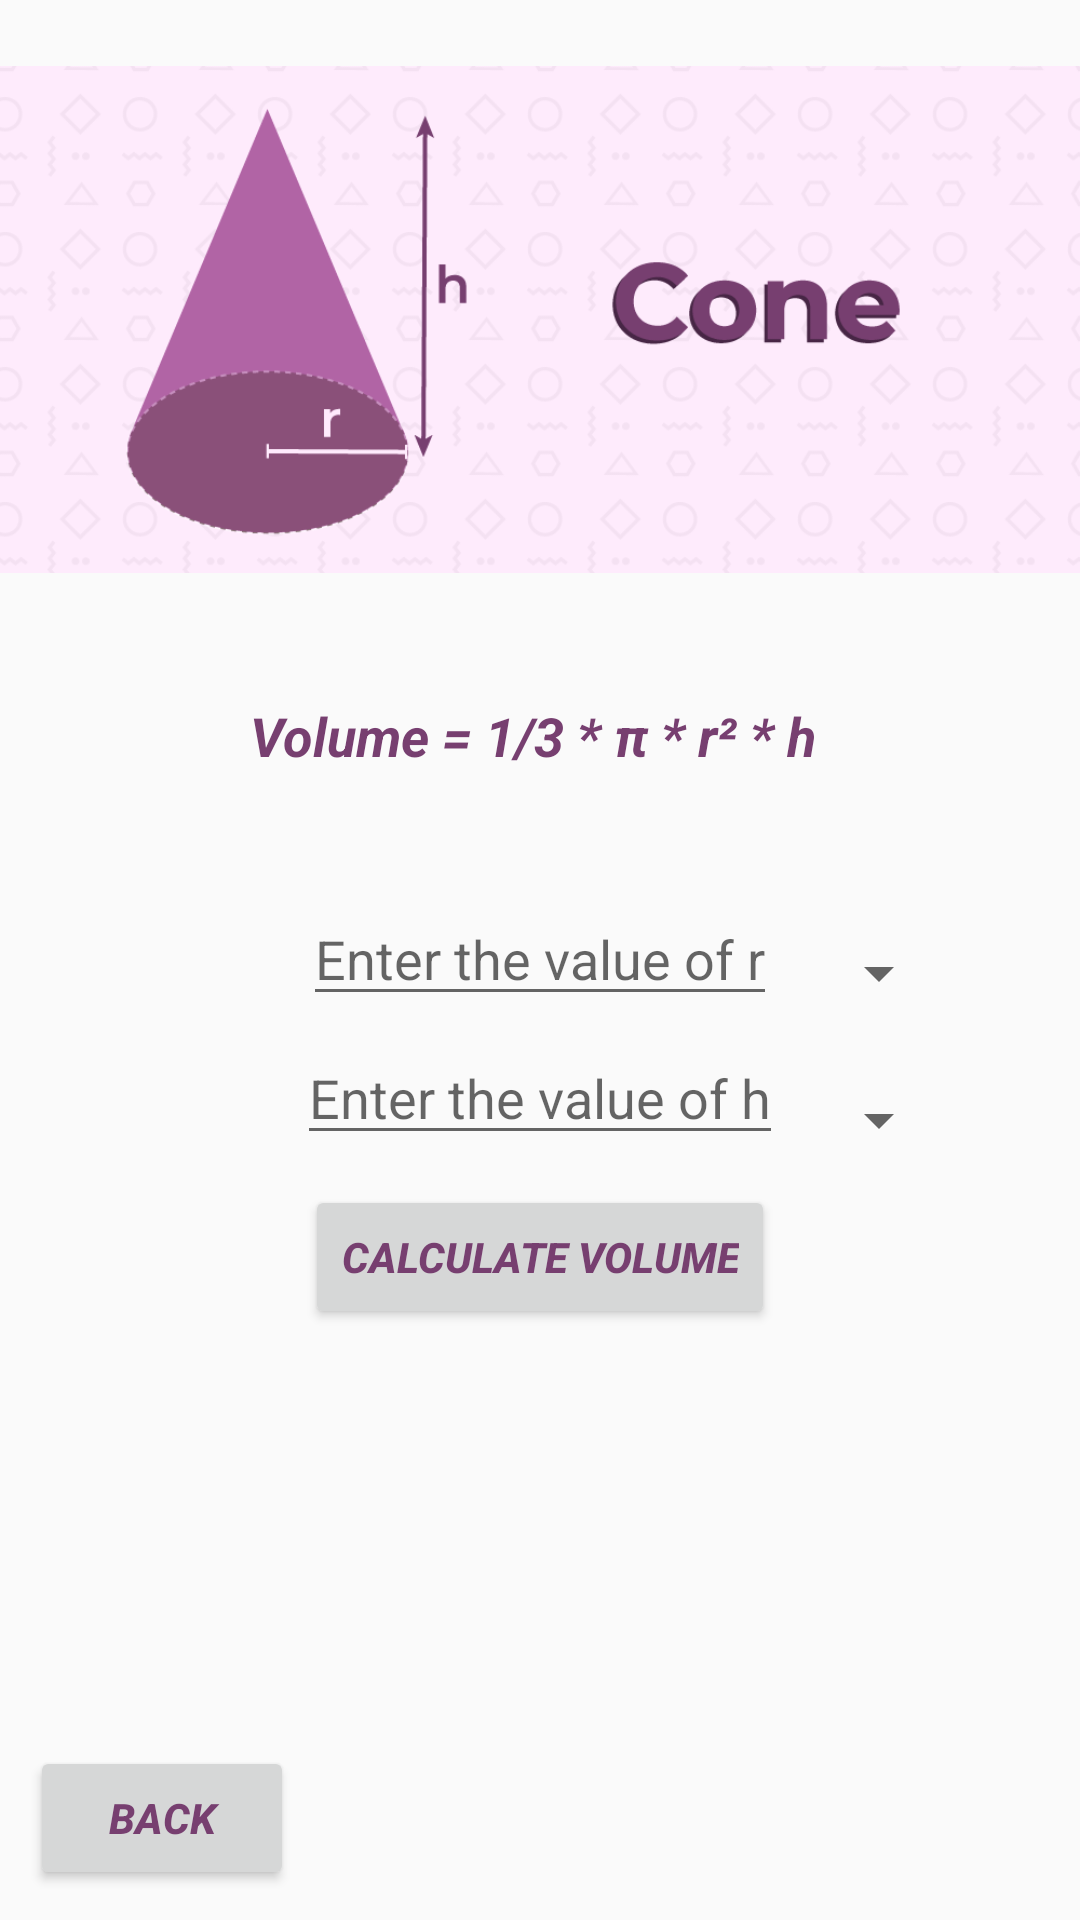

Here is an Android app screen rendered from its layout file. Give the layout XML and the strings, colors and styles it references.
<!-- AndroidManifest.xml: application theme Theme.Assignment1App -->
<!-- res/layout/activity_cone.xml -->
<?xml version="1.0" encoding="utf-8"?>
<RelativeLayout xmlns:android="http://schemas.android.com/apk/res/android"
    xmlns:app="http://schemas.android.com/apk/res-auto"
    xmlns:tools="http://schemas.android.com/tools"
    android:layout_width="match_parent"
    android:layout_height="match_parent"
    android:fitsSystemWindows="true"
    tools:context=".ConeAct">

    <ImageView
        android:id="@+id/imageView"

        android:src="@drawable/conephoto"
        style="@style/AppImageView"/>

    <TextView
        android:id="@+id/textView"
        android:layout_width="wrap_content"
        android:layout_height="wrap_content"
        android:text="Volume = 1/3 * π * r² * h "

        android:textColor="#773f70"
        style="@style/AppText"

        android:layout_below="@+id/imageView"
        android:layout_centerHorizontal="true"
        android:layout_marginTop="20dp" />
    <EditText
        android:id="@+id/editTextcone0"
        android:layout_width="wrap_content"
        android:layout_height="wrap_content"
        android:hint="Enter the value of r"
        android:textSize="18sp"
        android:layout_below="@+id/textView"
        android:layout_centerHorizontal="true"
        android:layout_marginTop="40dp"
        />
    <EditText
        android:id="@+id/editTextcone1"
        android:layout_width="wrap_content"
        android:layout_height="wrap_content"
        android:hint="Enter the value of h"
        android:textSize="18sp"
        android:layout_below="@+id/editTextcone0"
        android:layout_centerHorizontal="true"
        android:layout_marginTop="5dp"

        />

    <Button
        android:id="@+id/button"

        android:layout_width="wrap_content"
        android:layout_height="wrap_content"

        android:text="Calculate Volume"
        android:textColor="#773f70"
        android:textStyle="bold|italic"
        android:layout_margin="10dp"
        android:layout_below="@+id/editTextcone1"
        android:layout_centerHorizontal="true"



        />
    <TextView
        android:id="@+id/hiddenTextView"
        android:layout_width="wrap_content"
        android:layout_height="wrap_content"
        android:text="Hidden Text"
        android:visibility="gone"
        android:layout_margin="10dp"
        android:layout_below="@+id/button"
        android:textSize="18sp"
        android:textColor="#773f70"
        android:textStyle="bold|italic"
        android:layout_centerHorizontal="true"
        />

    <Spinner
        android:id="@+id/spinner0"
        android:layout_width="wrap_content"
        android:layout_height="wrap_content"
        android:layout_below="@+id/textView"
        android:layout_marginStart="10dp"
        android:layout_marginLeft="10dp"

        android:layout_marginTop="55dp"
        android:layout_toEndOf="@+id/editTextcone0"
        android:layout_toRightOf="@+id/editTextcone0" />
    <Spinner
        android:id="@+id/spinner1"
        android:layout_width="wrap_content"
        android:layout_height="wrap_content"
        android:layout_below="@+id/spinner0"
        android:layout_marginStart="10dp"
        android:layout_marginLeft="10dp"

        android:layout_marginTop="25dp"
        android:layout_toEndOf="@+id/editTextcone0"
        android:layout_toRightOf="@+id/editTextcone0" />



    <Button
        android:id="@+id/backBtn"

        android:layout_width="wrap_content"
        android:layout_height="wrap_content"

        android:text="back"
        android:textColor="#773f70"
        android:textStyle="bold|italic"
        android:layout_margin="10dp"
        android:layout_alignParentBottom="true"



        />



        />


</RelativeLayout>
<!-- resources referenced by this layout -->
<resources>
  <!-- drawable conephoto: png bitmap (drawable, 37512 bytes) -->
  <style name="AppImageView">
          <item name="android:layout_width">match_parent</item>
          <item name="android:layout_height">213dp</item>
  
      </style>
  <style name="AppText" parent="android:TextAppearance">
  
          <item name="android:textSize">18sp</item>
          <item name="android:textStyle">bold|italic</item>"
      </style>
  <style name="Theme.Assignment1App" parent="Base.Theme.Assignment1App" />
  <style name="Base.Theme.Assignment1App" parent="Theme.AppCompat.Light.NoActionBar">
          
          
      </style>
</resources>
